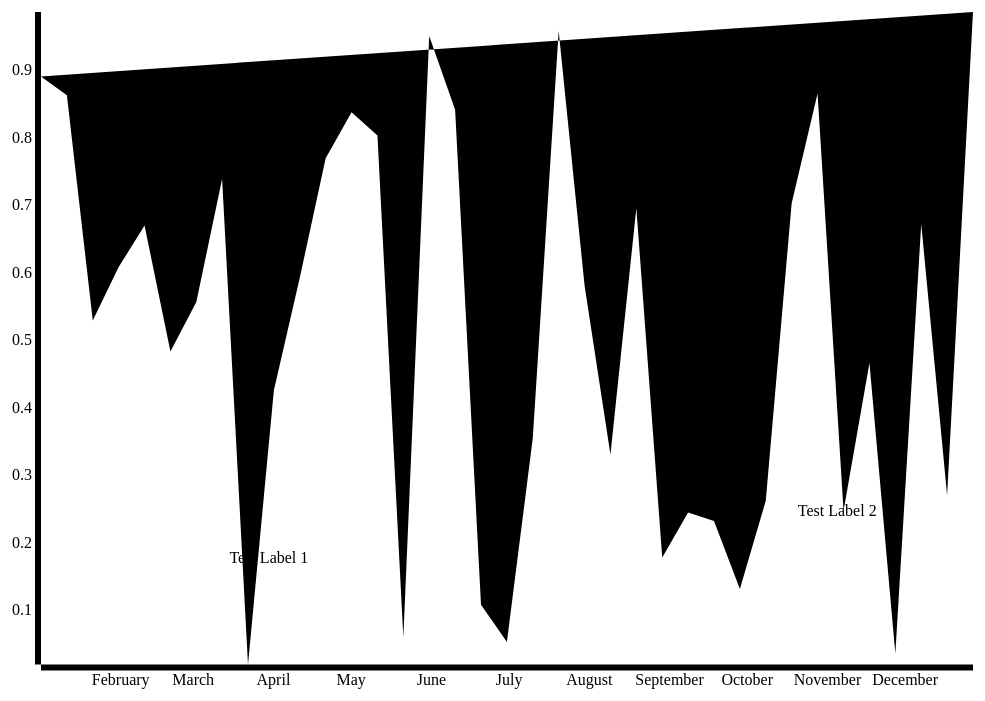
D3 v3 page, settled after 480 driven frames (8 s of simulated time); the page loaded 1 data file(s).


// ── js/chart.js
var Chart = (function(window,d3) {

  var svg, data, x, y, xAxis, yAxis, dim, chartWrapper, line, path, margin = {}, width, height, locator;

  var breakPoint = 768;

  d3.csv('js/data.csv', init); //load data, then initialize chart

  //called once the data is loaded
  function init(csv) {
    data = csv;

    //initialize scales
    xExtent = d3.extent(data, function(d,i) { return new Date(d.date) });
    yExtent = d3.extent(data, function(d,i) { return d.value });
    x = d3.time.scale().domain(xExtent);
    y = d3.scale.linear().domain(yExtent);

    //initialize axis
    xAxis = d3.svg.axis().orient('bottom');
    yAxis = d3.svg.axis();

    //the path generator for the line chart
    line = d3.svg.line()
      .x(function(d) { return x(new Date(d.date)) })
      .y(function(d) { return y(d.value) });

    //initialize svg
    svg = d3.select('#chart')
      .append('svg')
      .style('pointer-events', 'none');


    chartWrapper = svg
      .append('g')
      .style('pointer-events', 'all');

    path = chartWrapper.append('path').datum(data).classed('line', true);

    chartWrapper.append('g').classed('x axis', true);
    chartWrapper.append('g').classed('y axis', true);

    chartWrapper.on('touchmove', onTouchMove);

    //add locator
    locator = chartWrapper.append('circle')
      .style('display', 'none')
      .attr('r', 10)
      .attr('fill', '#f00');

    touchScale = d3.scale.linear();

    //render the chart
    render();
  }

  function render() {

    //get dimensions based on window size
    updateDimensions(window.innerWidth);

    //update x and y scales to new dimensions
    x.range([0, width]);
    y.range([height, 0]);

    touchScale.domain([0,width]).range([0,data.length-1]).clamp(true);

    //update svg elements to new dimensions
    svg
      .attr('width', width + margin.right + margin.left)
      .attr('height', height + margin.top + margin.bottom);

    chartWrapper
      .attr('transform', 'translate(' + margin.left + ',' + margin.top + ')');

    //update the axis and line
    xAxis.scale(x);
    yAxis.scale(y).orient(window.innerWidth < breakPoint ? 'right' : 'left');

    if(window.innerWidth < breakPoint) {
      xAxis.ticks(d3.time.month, 2)
    }
    else {
      xAxis.ticks(d3.time.month, 1)
    }

    svg.select('.x.axis')
      .attr('transform', 'translate(0,' + height + ')')
      .call(xAxis);

    svg.select('.y.axis')
      .call(yAxis);

    path.attr('d', line);
    renderLabels();
  }

  var labels = [
    {
      x: new Date('03-15-2014'),
      y: .17,
      text: 'Test Label 1',
      orient: 'right'
    },
    {
      x: new Date('11-20-2014'),
      y: .24,
      text: 'Test Label 2',
      orient: 'left'
    }
  ]

  function renderLabels() {

    var _labels = chartWrapper.selectAll('text.label');

    if(_labels[0].length > 0) {
      //labels already exist
      _labels
        .attr('x', function(d) { return x(d.x) })
        .attr('y', function(d) { return y(d.y) })
    }
    else {
      //append labels if function is called for the first time
      _labels
        .data(labels)
        .enter()
        .append('text')
        .classed('label', true)
        .attr('x', function(d) { return x(d.x) })
        .attr('y', function(d) { return y(d.y) })
        .style('text-anchor', function(d) { return d.orient == 'right' ? 'start' : 'end' })
        .text(function(d) { return d.text });
    }
  }

  function updateDimensions(winWidth) {
    margin.top = 20;
    margin.right = winWidth < breakPoint ? 0 : 50;
    margin.left = winWidth < breakPoint ? 0 : 50;
    margin.bottom = 50;

    width = winWidth - margin.left - margin.right;
    height = .7 * width;
  }

  function onTouchMove() {
    var xPos = d3.touches(this)[0][0];
    var d = data[~~touchScale(xPos)];

    locator.attr({
      cx : x(new Date(d.date)),
      cy : y(d.value)
    })
    .style('display', 'block');
  }

  return {
    render : render
  }

})(window,d3);

window.addEventListener('resize', Chart.render);


### data: js/data.csv
date, value
Wed Jan 01 2014 00:00:00 GMT-0500 (Easte…, 0.891
Sat Jan 11 2014 00:00:00 GMT-0500 (Easte…, 0.863
Tue Jan 21 2014 00:00:00 GMT-0500 (Easte…, 0.5291
Fri Jan 31 2014 00:00:00 GMT-0500 (Easte…, 0.6085
Mon Feb 10 2014 00:00:00 GMT-0500 (Easte…, 0.6699
Thu Feb 20 2014 00:00:00 GMT-0500 (Easte…, 0.4832
Sun Mar 02 2014 00:00:00 GMT-0500 (Easte…, 0.5567
Wed Mar 12 2014 00:00:00 GMT-0400 (Easte…, 0.739
Sat Mar 22 2014 00:00:00 GMT-0400 (Easte…, 0.01944
Tue Apr 01 2014 00:00:00 GMT-0400 (Easte…, 0.4259
Fri Apr 11 2014 00:00:00 GMT-0400 (Easte…, 0.5924
Mon Apr 21 2014 00:00:00 GMT-0400 (Easte…, 0.7697
Thu May 01 2014 00:00:00 GMT-0400 (Easte…, 0.8377
Sun May 11 2014 00:00:00 GMT-0400 (Easte…, 0.8032
Wed May 21 2014 00:00:00 GMT-0400 (Easte…, 0.05983
Sat May 31 2014 00:00:00 GMT-0400 (Easte…, 0.9507
Tue Jun 10 2014 00:00:00 GMT-0400 (Easte…, 0.8416
Fri Jun 20 2014 00:00:00 GMT-0400 (Easte…, 0.108
Mon Jun 30 2014 00:00:00 GMT-0400 (Easte…, 0.0526
Thu Jul 10 2014 00:00:00 GMT-0400 (Easte…, 0.3545
Sun Jul 20 2014 00:00:00 GMT-0400 (Easte…, 0.9584
Wed Jul 30 2014 00:00:00 GMT-0400 (Easte…, 0.5811
Sat Aug 09 2014 00:00:00 GMT-0400 (Easte…, 0.3304
Tue Aug 19 2014 00:00:00 GMT-0400 (Easte…, 0.6957
Fri Aug 29 2014 00:00:00 GMT-0400 (Easte…, 0.178
Mon Sep 08 2014 00:00:00 GMT-0400 (Easte…, 0.2445
Thu Sep 18 2014 00:00:00 GMT-0400 (Easte…, 0.2321
Sun Sep 28 2014 00:00:00 GMT-0400 (Easte…, 0.1314
Wed Oct 08 2014 00:00:00 GMT-0400 (Easte…, 0.2621
Sat Oct 18 2014 00:00:00 GMT-0400 (Easte…, 0.7031
Tue Oct 28 2014 00:00:00 GMT-0400 (Easte…, 0.8656
Fri Nov 07 2014 00:00:00 GMT-0500 (Easte…, 0.2471
Mon Nov 17 2014 00:00:00 GMT-0500 (Easte…, 0.4661
Thu Nov 27 2014 00:00:00 GMT-0500 (Easte…, 0.03543
Sun Dec 07 2014 00:00:00 GMT-0500 (Easte…, 0.6724
Wed Dec 17 2014 00:00:00 GMT-0500 (Easte…, 0.2699
Sat Dec 27 2014 00:00:00 GMT-0500 (Easte…, 0.9864